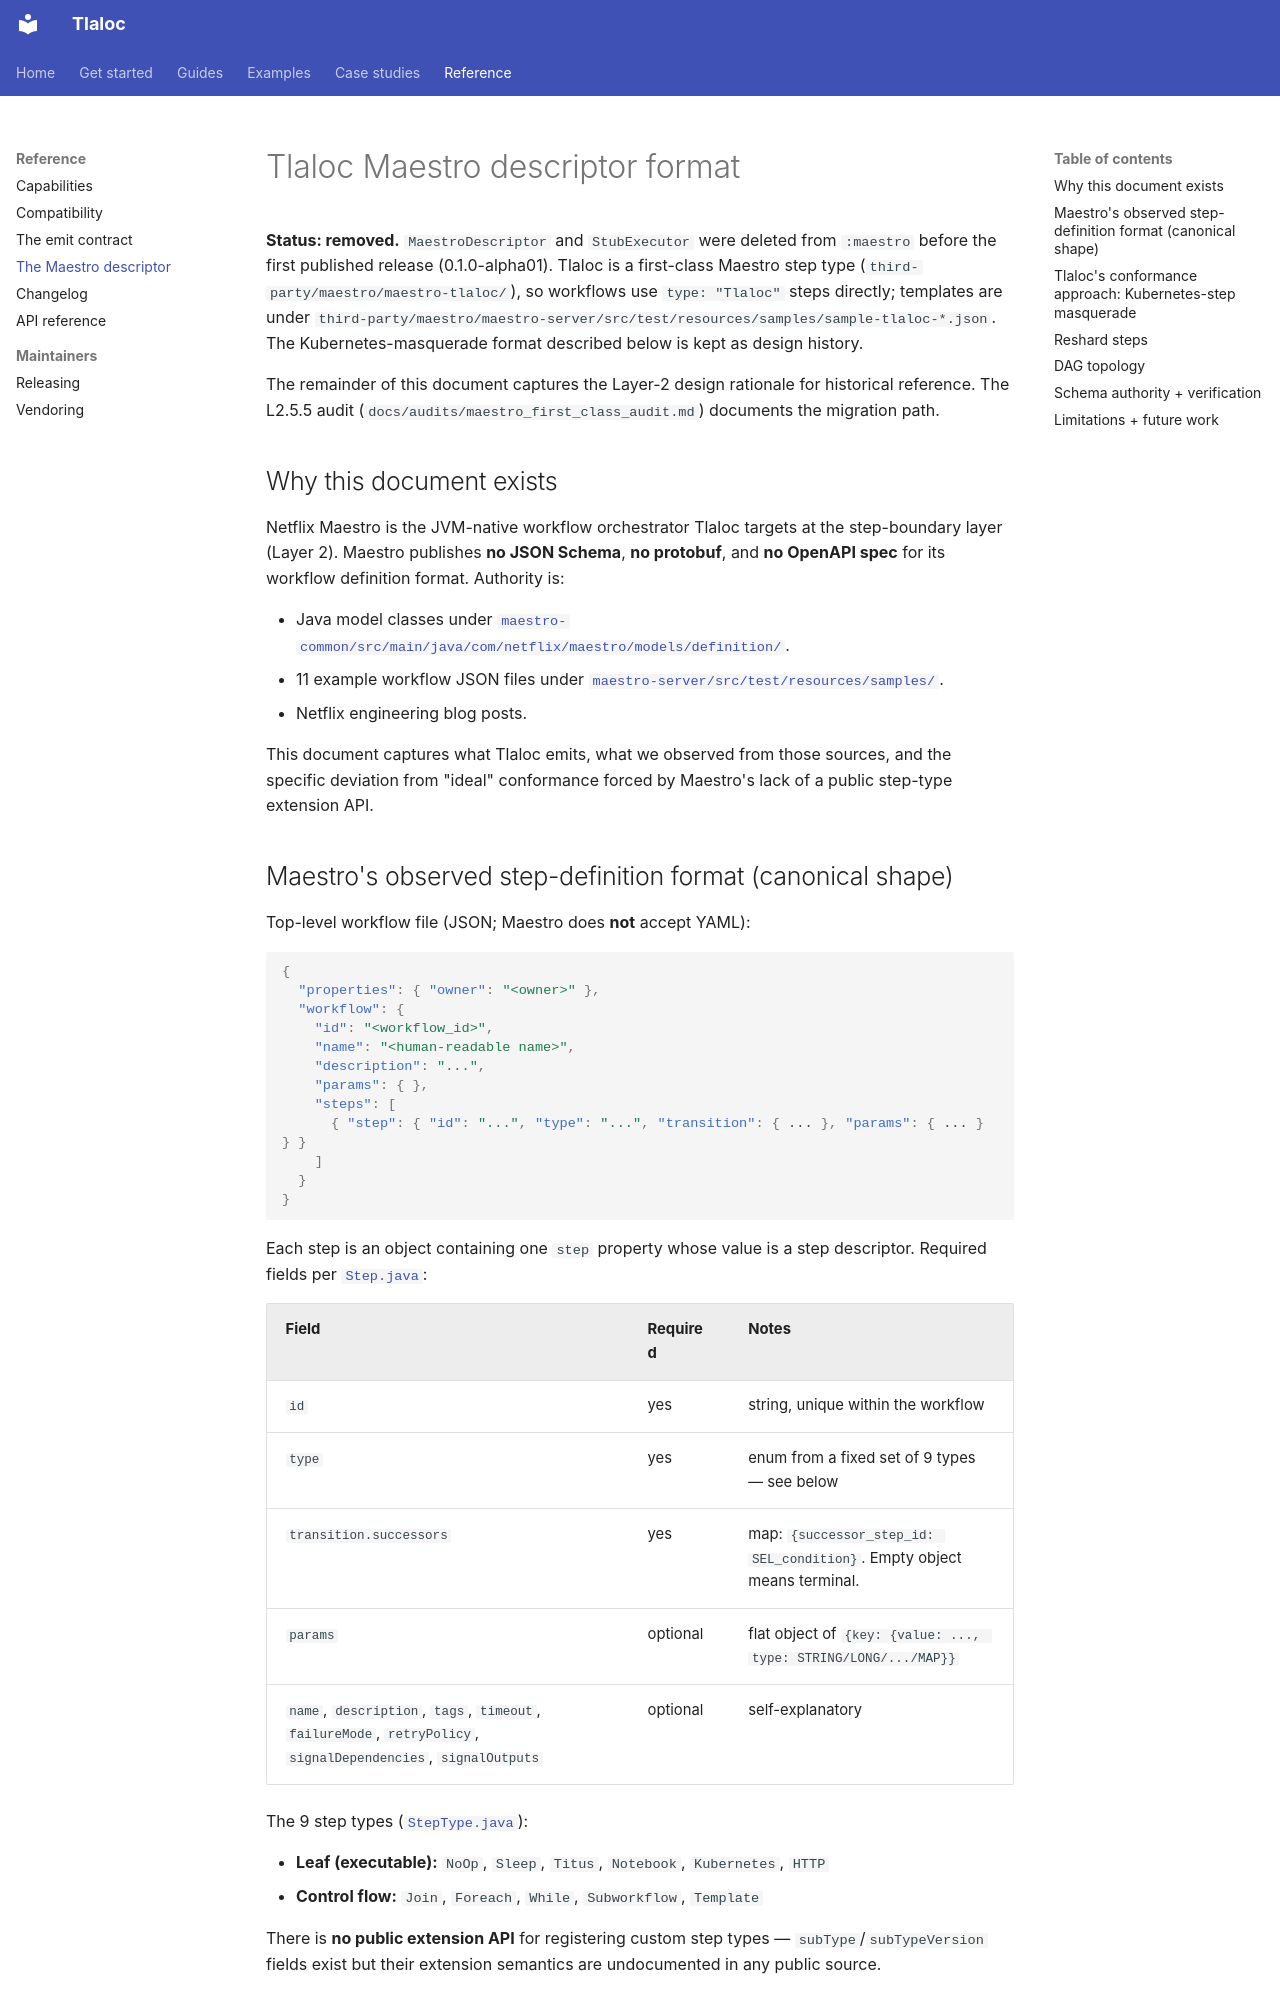

repository: pedronahum/tlaloc · page: maestro_descriptor/index.html · generator: mkdocs

# Tlaloc Maestro descriptor format

**Status: removed.** `MaestroDescriptor` and `StubExecutor` were deleted from `:maestro` before the first published release (0.1.0-alpha01). Tlaloc is a first-class Maestro step type (`third-party/maestro/maestro-tlaloc/`), so workflows use `type: "Tlaloc"` steps directly; templates are under `third-party/maestro/maestro-server/src/test/resources/samples/sample-tlaloc-*.json`. The Kubernetes-masquerade format described below is kept as design history.

The remainder of this document captures the Layer-2 design rationale for historical reference. The L2.5.5 audit (`docs/audits/maestro_first_class_audit.md`) documents the migration path.

## Why this document exists

Netflix Maestro is the JVM-native workflow orchestrator Tlaloc targets at the step-boundary layer (Layer 2). Maestro publishes **no JSON Schema**, **no protobuf**, and **no OpenAPI spec** for its workflow definition format. Authority is:

- Java model classes under [`maestro-common/src/main/java/com/netflix/maestro/models/definition/`](https://github.com/Netflix/maestro/tree/master/maestro-common/src/main/java/com/netflix/maestro/models/definition).
- 11 example workflow JSON files under [`maestro-server/src/test/resources/samples/`](https://github.com/Netflix/maestro/tree/master/maestro-server/src/test/resources/samples).
- Netflix engineering blog posts.

This document captures what Tlaloc emits, what we observed from those sources, and the specific deviation from "ideal" conformance forced by Maestro's lack of a public step-type extension API.

## Maestro's observed step-definition format (canonical shape)

Top-level workflow file (JSON; Maestro does **not** accept YAML):

```json
{
  "properties": { "owner": "<owner>" },
  "workflow": {
    "id": "<workflow_id>",
    "name": "<human-readable name>",
    "description": "...",
    "params": { },
    "steps": [
      { "step": { "id": "...", "type": "...", "transition": { ... }, "params": { ... } } }
    ]
  }
}
```

Each step is an object containing one `step` property whose value is a step descriptor. Required fields per [`Step.java`](https://github.com/Netflix/maestro/blob/master/maestro-common/src/main/java/com/netflix/maestro/models/definition/Step.java):

| Field | Required | Notes |
|-------|----------|-------|
| `id` | yes | string, unique within the workflow |
| `type` | yes | enum from a fixed set of 9 types — see below |
| `transition.successors` | yes | map: `{successor_step_id: SEL_condition}`. Empty object means terminal. |
| `params` | optional | flat object of `{key: {value: ..., type: STRING/LONG/.../MAP}}` |
| `name`, `description`, `tags`, `timeout`, `failureMode`, `retryPolicy`, `signalDependencies`, `signalOutputs` | optional | self-explanatory |

The 9 step types ([`StepType.java`](https://github.com/Netflix/maestro/blob/master/maestro-common/src/main/java/com/netflix/maestro/models/definition/StepType.java)):

- **Leaf (executable):** `NoOp`, `Sleep`, `Titus`, `Notebook`, `Kubernetes`, `HTTP`
- **Control flow:** `Join`, `Foreach`, `While`, `Subworkflow`, `Template`

There is **no public extension API** for registering custom step types — `subType`/`subTypeVersion` fields exist but their extension semantics are undocumented in any public source.
